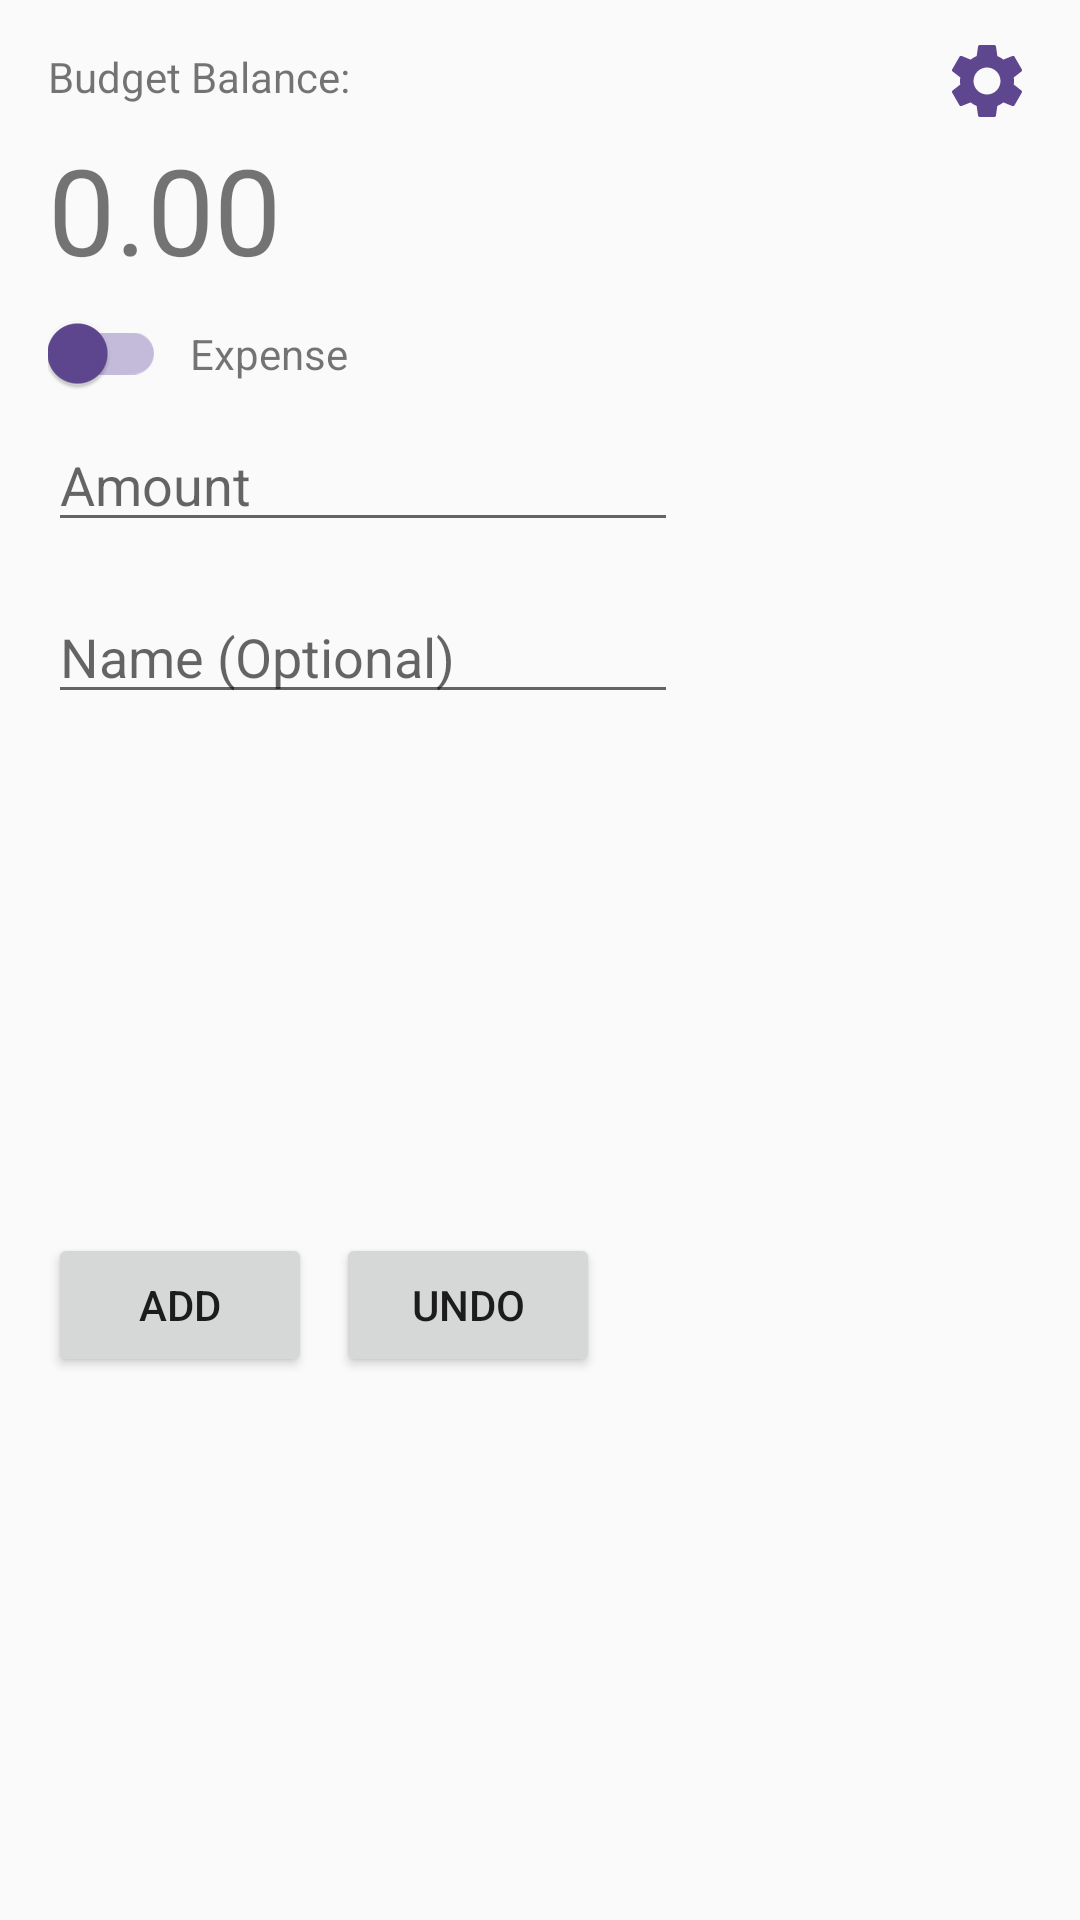

Reconstruct the res/layout file that produces this screen, plus the resources it refers to.
<!-- AndroidManifest.xml: application theme AppTheme -->
<!-- res/layout/header_viewholder.xml -->
<?xml version="1.0" encoding="utf-8"?>
<androidx.constraintlayout.widget.ConstraintLayout xmlns:android="http://schemas.android.com/apk/res/android"
    xmlns:app="http://schemas.android.com/apk/res-auto"
    xmlns:tools="http://schemas.android.com/tools"
    android:layout_width="match_parent"
    android:layout_height="wrap_content"
    android:focusable="false"
    android:focusableInTouchMode="false"
    android:background="@android:color/transparent"
    tools:context=".MainActivity">

    <TextView
        android:id="@+id/remainingMoneyTextView"
        android:layout_width="0dp"
        android:layout_height="wrap_content"
        android:layout_marginStart="16dp"
        android:layout_marginLeft="16dp"
        android:layout_marginTop="8dp"
        android:layout_marginEnd="16dp"
        android:layout_marginRight="16dp"
        android:text="0.00"
        android:textSize="40sp"
        app:layout_constraintEnd_toEndOf="parent"
        app:layout_constraintHorizontal_bias="0.0"
        app:layout_constraintStart_toStartOf="parent"
        app:layout_constraintTop_toBottomOf="@+id/textView2" />

    <TextView
        android:id="@+id/textView2"
        android:layout_width="wrap_content"
        android:layout_height="wrap_content"
        android:layout_marginStart="16dp"
        android:layout_marginLeft="16dp"
        android:layout_marginTop="16dp"
        android:text="@string/remaining_budget"
        app:layout_constraintStart_toStartOf="parent"
        app:layout_constraintTop_toTopOf="parent" />

    <EditText
        android:id="@+id/expenditureCostEditText"
        android:layout_width="wrap_content"
        android:layout_height="wrap_content"
        android:layout_marginStart="16dp"
        android:layout_marginLeft="16dp"
        android:layout_marginTop="8dp"
        android:layout_marginEnd="16dp"
        android:layout_marginRight="16dp"
        android:ems="10"
        android:focusable="true"
        android:focusableInTouchMode="true"
        android:hint="@string/add_expenditure_cost"
        android:imeOptions="actionNext"
        android:inputType="numberSigned|number|numberDecimal"
        app:layout_constraintEnd_toEndOf="parent"
        app:layout_constraintHorizontal_bias="0.0"
        app:layout_constraintStart_toStartOf="parent"
        app:layout_constraintTop_toBottomOf="@+id/incomeSwitch" />

    <Button
        android:id="@+id/addExpenditureButton"
        android:layout_width="wrap_content"
        android:layout_height="wrap_content"
        android:layout_marginStart="16dp"
        android:layout_marginLeft="16dp"
        android:layout_marginTop="8dp"
        android:layout_marginBottom="16dp"
        android:text="@string/add_button_text"
        app:layout_constraintBottom_toBottomOf="parent"
        app:layout_constraintStart_toStartOf="parent"
        app:layout_constraintTop_toBottomOf="@+id/expenditureNameEditText" />

    <Button
        android:id="@+id/undoExpenditureButton"
        android:layout_width="wrap_content"
        android:layout_height="wrap_content"
        android:layout_marginStart="8dp"
        android:layout_marginLeft="8dp"
        android:layout_marginEnd="8dp"
        android:layout_marginRight="8dp"
        android:text="@string/undo_button_text"
        app:layout_constraintEnd_toEndOf="parent"
        app:layout_constraintHorizontal_bias="0.0"
        app:layout_constraintStart_toEndOf="@+id/addExpenditureButton"
        app:layout_constraintTop_toTopOf="@+id/addExpenditureButton" />

    <EditText
        android:id="@+id/expenditureNameEditText"
        android:layout_width="wrap_content"
        android:layout_height="wrap_content"
        android:layout_marginStart="16dp"
        android:layout_marginLeft="16dp"
        android:layout_marginTop="16dp"
        android:layout_marginEnd="16dp"
        android:layout_marginRight="16dp"
        android:ems="10"
        android:hint="@string/add_expenditure_name"
        android:imeOptions="actionGo"
        android:inputType="textShortMessage"
        app:layout_constraintEnd_toEndOf="parent"
        app:layout_constraintHorizontal_bias="0.0"
        app:layout_constraintStart_toStartOf="parent"
        app:layout_constraintTop_toBottomOf="@+id/expenditureCostEditText" />

    <androidx.appcompat.widget.SwitchCompat
        android:id="@+id/incomeSwitch"
        android:layout_width="wrap_content"
        android:layout_height="wrap_content"
        android:layout_marginStart="16dp"
        android:layout_marginLeft="16dp"
        android:layout_marginTop="8dp"
        android:textOn="Income"
        android:theme="@style/SwitchTheme"
        app:layout_constraintStart_toStartOf="parent"
        app:layout_constraintTop_toBottomOf="@+id/remainingMoneyTextView" />

    <TextView
        android:id="@+id/switchTextView"
        android:layout_width="0dp"
        android:layout_height="wrap_content"
        android:layout_marginStart="8dp"
        android:layout_marginLeft="8dp"
        android:layout_marginEnd="16dp"
        android:layout_marginRight="16dp"
        android:text="@string/expense"
        app:layout_constraintBottom_toBottomOf="@+id/incomeSwitch"
        app:layout_constraintEnd_toEndOf="parent"
        app:layout_constraintHorizontal_bias="0.0"
        app:layout_constraintStart_toEndOf="@+id/incomeSwitch"
        app:layout_constraintTop_toTopOf="@+id/incomeSwitch" />

    <ImageView
        android:id="@+id/settingsButton"
        android:layout_width="30dp"
        android:layout_height="30dp"
        android:layout_marginTop="12dp"
        android:layout_marginEnd="16dp"
        android:layout_marginRight="16dp"
        android:tint="@color/colorPrimary"
        app:layout_constraintEnd_toEndOf="parent"
        app:layout_constraintTop_toTopOf="parent"
        app:srcCompat="@drawable/ic_settings" />

</androidx.constraintlayout.widget.ConstraintLayout>
<!-- resources referenced by this layout -->
<resources>
  <color name="colorPrimary">#5E478F</color>
  <!-- drawable ic_settings (drawable) -->
  <vector android:height="24dp" android:viewportHeight="20"
      android:viewportWidth="20" android:width="24dp" xmlns:android="http://schemas.android.com/apk/res/android">
      <path android:fillColor="#FF000000" android:pathData="M15.95,10.78c0.03,-0.25 0.05,-0.51 0.05,-0.78s-0.02,-0.53 -0.06,-0.78l1.69,-1.32c0.15,-0.12 0.19,-0.34 0.1,-0.51l-1.6,-2.77c-0.1,-0.18 -0.31,-0.24 -0.49,-0.18l-1.99,0.8c-0.42,-0.32 -0.86,-0.58 -1.35,-0.78L12,2.34c-0.03,-0.2 -0.2,-0.34 -0.4,-0.34H8.4c-0.2,0 -0.36,0.14 -0.39,0.34l-0.3,2.12c-0.49,0.2 -0.94,0.47 -1.35,0.78l-1.99,-0.8c-0.18,-0.07 -0.39,0 -0.49,0.18l-1.6,2.77c-0.1,0.18 -0.06,0.39 0.1,0.51l1.69,1.32c-0.04,0.25 -0.07,0.52 -0.07,0.78s0.02,0.53 0.06,0.78L2.37,12.1c-0.15,0.12 -0.19,0.34 -0.1,0.51l1.6,2.77c0.1,0.18 0.31,0.24 0.49,0.18l1.99,-0.8c0.42,0.32 0.86,0.58 1.35,0.78l0.3,2.12c0.04,0.2 0.2,0.34 0.4,0.34h3.2c0.2,0 0.37,-0.14 0.39,-0.34l0.3,-2.12c0.49,-0.2 0.94,-0.47 1.35,-0.78l1.99,0.8c0.18,0.07 0.39,0 0.49,-0.18l1.6,-2.77c0.1,-0.18 0.06,-0.39 -0.1,-0.51l-1.67,-1.32zM10,13c-1.65,0 -3,-1.35 -3,-3s1.35,-3 3,-3 3,1.35 3,3 -1.35,3 -3,3z"/>
  </vector>
  <string name="add_button_text">Add</string>
  <string name="add_expenditure_cost">Amount</string>
  <string name="add_expenditure_name">Name (Optional)</string>
  <string name="expense">Expense</string>
  <string name="remaining_budget">Budget Balance:</string>
  <string name="undo_button_text">Undo</string>
  <style name="SwitchTheme" parent="AppTheme">
          <item name="colorControlActivated">@color/colorAccent</item>
          <item name="colorSwitchThumbNormal">@color/colorPrimary</item>
          <item name="android:colorForeground">@color/colorPrimaryDark</item>
      </style>
  <style name="AppTheme" parent="Theme.AppCompat.Light.DarkActionBar">
          
          <item name="colorPrimary">@color/colorPrimary</item>
          <item name="colorPrimaryDark">@color/colorPrimaryDark</item>
          <item name="colorAccent">@color/colorAccent</item>
      </style>
  <color name="colorAccent">#CFA800</color>
  <color name="colorPrimaryDark">#4A2A96</color>
</resources>
